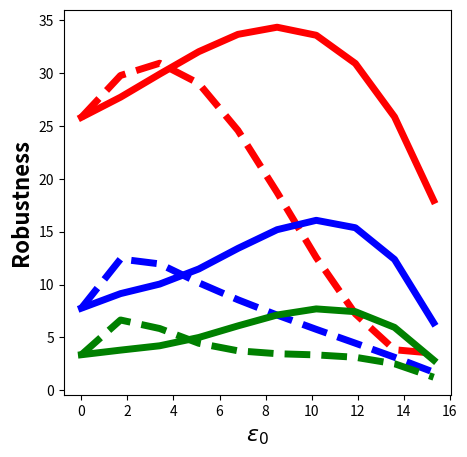

This chart was generated by the following Python code:
import matplotlib
matplotlib.use('Agg') 
import matplotlib.pyplot as plt 
from scipy.interpolate import interp1d
import numpy as np
 
plt.figure(figsize=(5,5))
x1 = [0,2,4,8,16] 
y1 = [25.83	, 30.21, 30.63, 20.53 ,4.51]

f = interp1d(x1, y1,fill_value="extrapolate",kind='cubic')
# plotting the line 1 points  
x1 = np.linspace(0, 17, num=10, endpoint=False)
plt.plot(x1, f(x1), label = "Resnet-10 std",linestyle='--',color='red',linewidth=5)
  
# line 2 points 
x2 = [0,2,4,8,16] 
y2 = [25.83, 28.11, 30.7, 34.29, 13.75]

f = interp1d(x2, y2,fill_value="extrapolate",kind='cubic')
# plotting the line 1 points  
x2 = np.linspace(0, 17, num=10, endpoint=False)
plt.plot(x2, f(x2), label = "Resnet-10 adv",linestyle='-',color='red',linewidth=5)  




x1 = [0,2,4,8,16] 
y1 = [7.76,12.59,11.31,7.52,1.08]

f = interp1d(x1, y1,fill_value="extrapolate",kind='cubic')
# plotting the line 1 points  
x1 = np.linspace(0, 17, num=10, endpoint=False)
plt.plot(x1, f(x1), label = "Resnet-10 std",linestyle='--',color='blue',linewidth=5)
  
# line 2 points 
x2 = [0,2,4,8,16] 
y2 = [7.76,9.3,10.45,14.73,2.86]

f = interp1d(x2, y2,fill_value="extrapolate",kind='cubic')
# plotting the line 1 points  
x2 = np.linspace(0, 17, num=10, endpoint=False)
plt.plot(x2, f(x2), label = "Resnet-10 adv",linestyle='-',color='blue',linewidth=5) 




x1 = [0,2,4,8,16] 
y1 = [3.35,6.69,5.26,3.5,0.44]

f = interp1d(x1, y1,fill_value="extrapolate",kind='cubic')
# plotting the line 1 points  
x1 = np.linspace(0, 17, num=10, endpoint=False)
plt.plot(x1, f(x1), label = "Resnet-10 std",linestyle='--',color='green',linewidth=5) 
  
# line 2 points 
x2 = [0,2,4,8,16] 
y2 = [3.35,3.85,4.42,6.84,1.01]

f = interp1d(x2, y2,fill_value="extrapolate",kind='cubic')
# plotting the line 1 points  
x2 = np.linspace(0, 17, num=10, endpoint=False)
plt.plot(x2, f(x2), label = "Resnet-10 adv",linestyle='-',color='green',linewidth=5)  
 
  
# naming the x axis 
plt.ylabel('Robustness',fontsize=16, fontweight='bold') 
# naming the y axis 
plt.xlabel('$\\epsilon_0$',fontsize=16, fontweight='bold') 


# plt.legend() 
  
# function to show the plot 
plt.savefig('graph2.png') 
